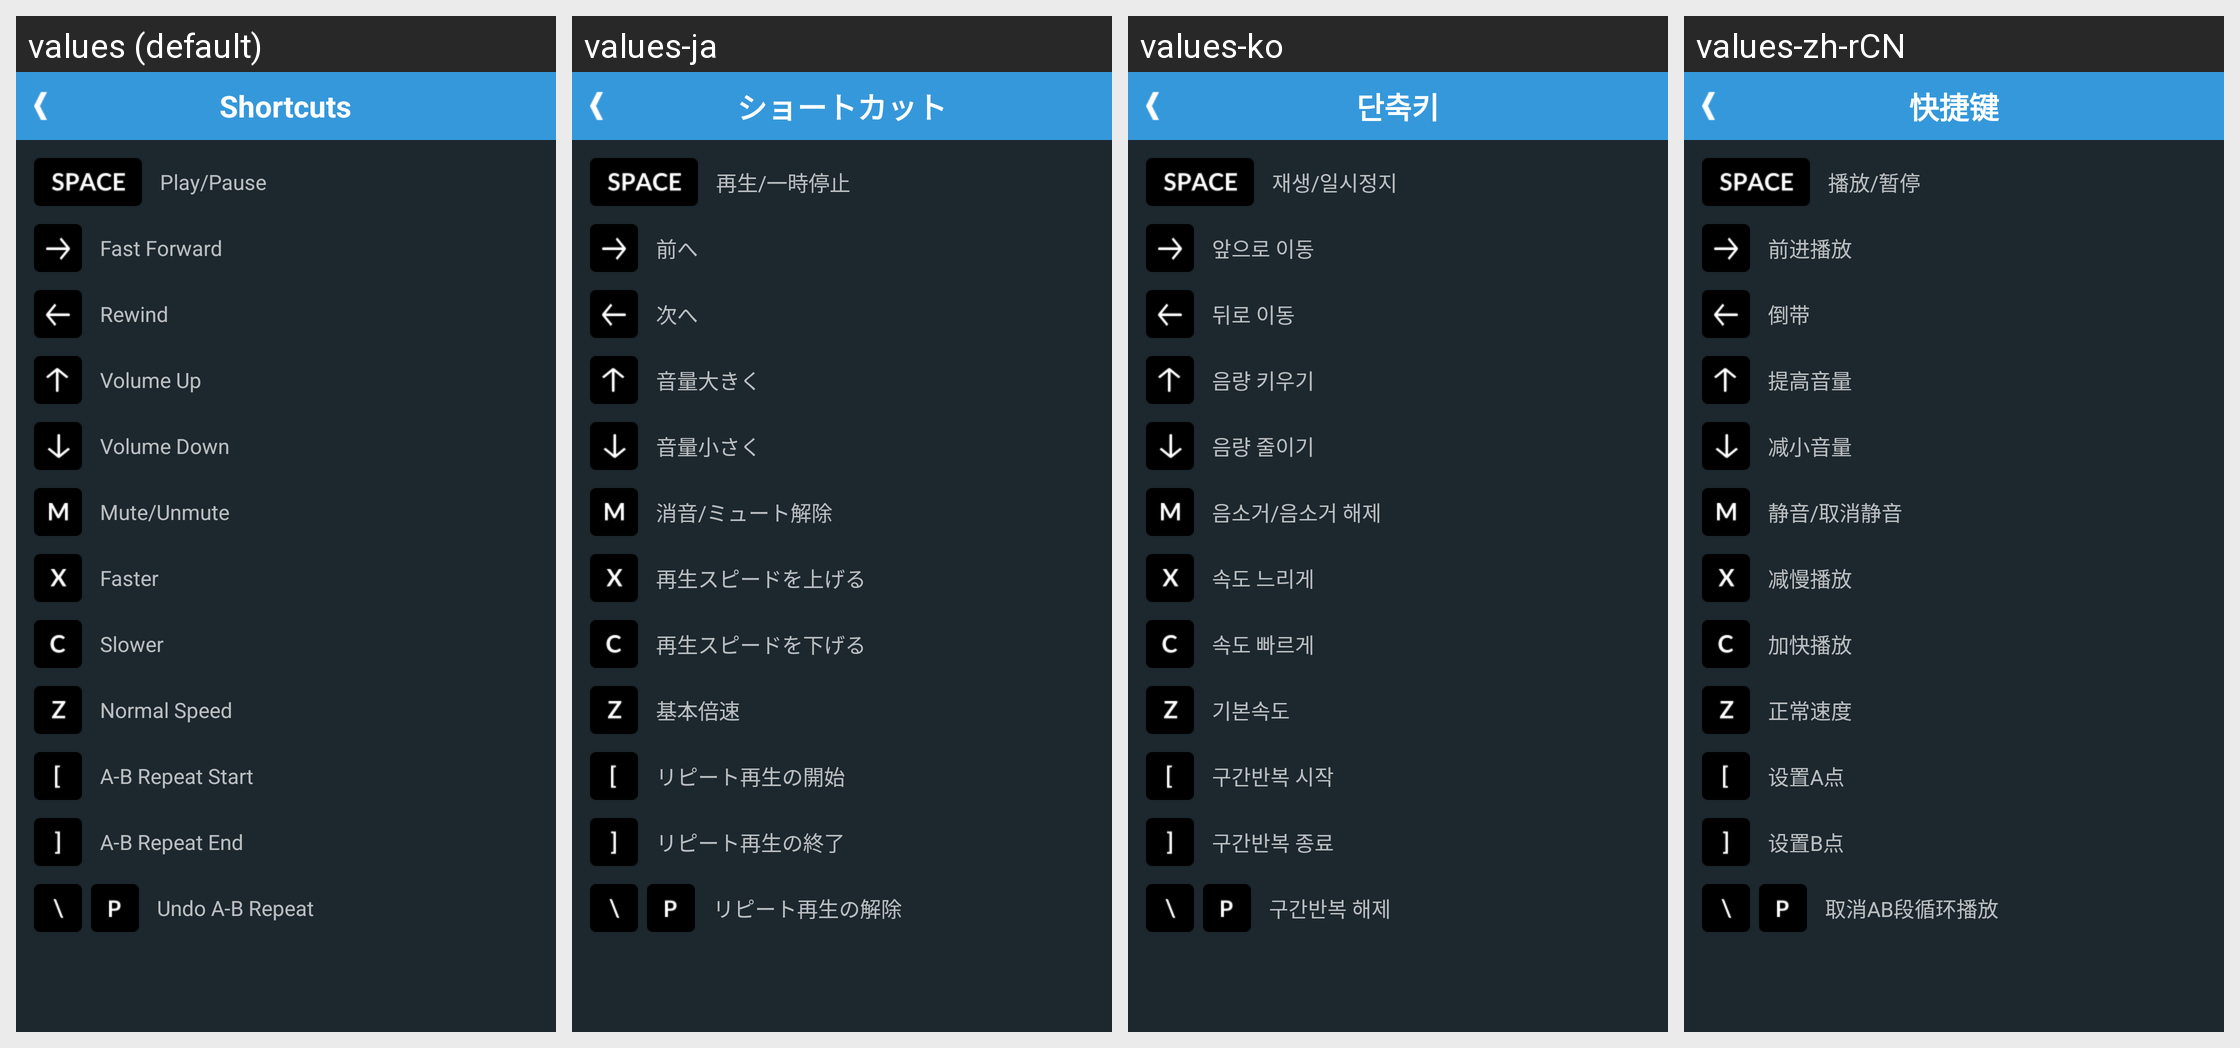

This grid shows one Android layout under several languages. Give, for every string resource on the screen, its name, the default text and each shown locale's text.
Android screen res/layout/guide_short_cuts.xml rendered under 4 locales, left to right: values (default), values-ja, values-ko, values-zh-rCN. Device: Nexus 5 (rendered at 1080×1920; each locale shown at half size, 540×960, under a caption strip naming it); theme AppTheme.
Strings drawn on this screen, with the default value and each locale's value (text and hints the layout hard-codes, and strings that could not be matched under every locale, appear in the picture but are not listed):

help_short_cuts
  values: Shortcuts
  values-ja: ショートカット
  values-ko: 단축키
  values-zh-rCN: 快捷键

help_play_pause
  values: Play/Pause
  values-ja: 再生/一時停止
  values-ko: 재생/일시정지
  values-zh-rCN: 播放/暂停

help_ff
  values: Fast Forward
  values-ja: 前へ
  values-ko: 앞으로 이동
  values-zh-rCN: 前进播放

help_rw
  values: Rewind
  values-ja: 次へ
  values-ko: 뒤로 이동
  values-zh-rCN: 倒带

help_vol_up
  values: Volume Up
  values-ja: 音量大きく
  values-ko: 음량 키우기
  values-zh-rCN: 提高音量

help_vol_down
  values: Volume Down
  values-ja: 音量小さく
  values-ko: 음량 줄이기
  values-zh-rCN: 减小音量

help_mute_unmute
  values: Mute/Unmute
  values-ja: 消音/ミュート解除
  values-ko: 음소거/음소거 해제
  values-zh-rCN: 静音/取消静音

help_speed_down
  values: Faster
  values-ja: 再生スピードを上げる
  values-ko: 속도 느리게
  values-zh-rCN: 减慢播放

help_speed_up
  values: Slower
  values-ja: 再生スピードを下げる
  values-ko: 속도 빠르게
  values-zh-rCN: 加快播放

help_speed_normal
  values: Normal Speed
  values-ja: 基本倍速
  values-ko: 기본속도
  values-zh-rCN: 正常速度

help_ab_repeat_a
  values: A-B Repeat Start
  values-ja: リピート再生の開始
  values-ko: 구간반복 시작
  values-zh-rCN: 设置A点

help_ab_repeat_b
  values: A-B Repeat End
  values-ja: リピート再生の終了
  values-ko: 구간반복 종료
  values-zh-rCN: 设置B点

help_ab_repeat_disable
  values: Undo A-B Repeat
  values-ja: リピート再生の解除
  values-ko: 구간반복 해제
  values-zh-rCN: 取消AB段循环播放
